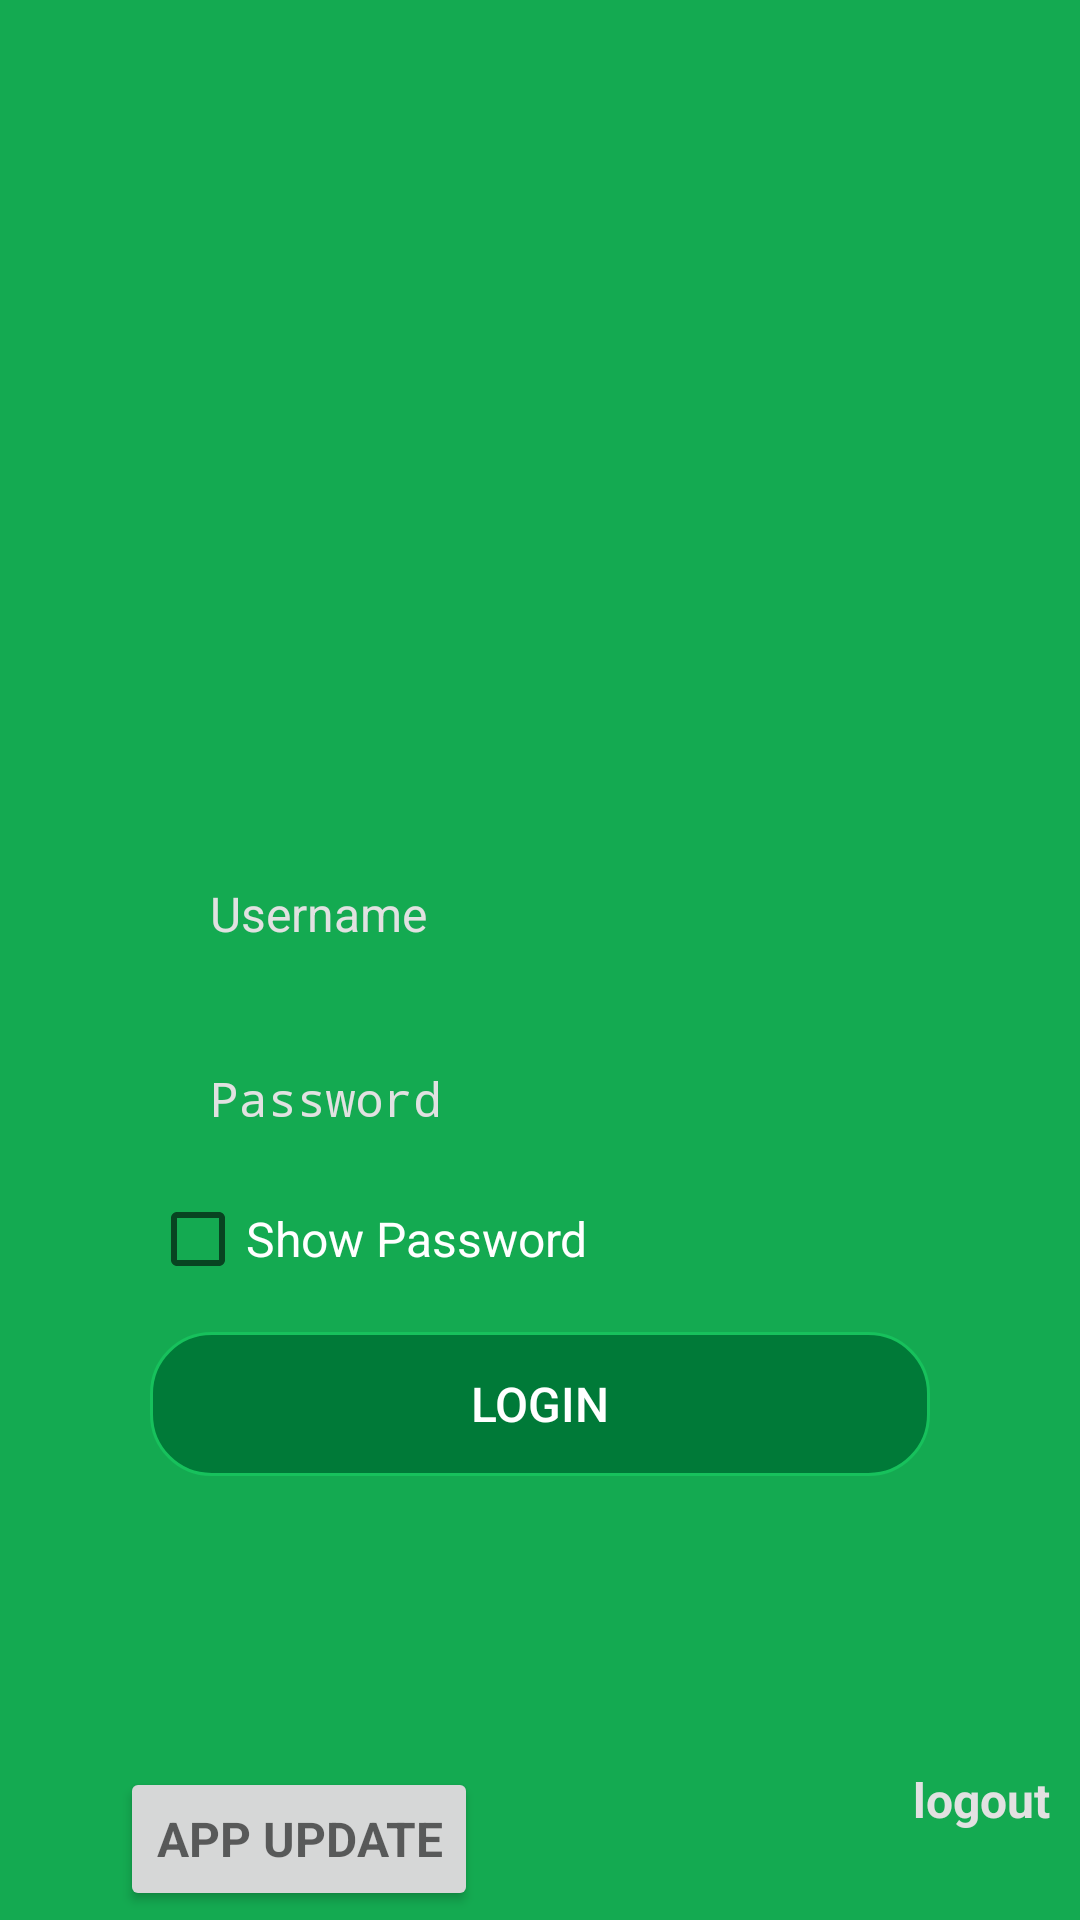

Reconstruct the res/layout file that produces this screen, plus the resources it refers to.
<!-- AndroidManifest.xml: activity theme AppTheme.NoActionBar -->
<!-- res/layout/activity_login.xml -->
<?xml version="1.0" encoding="utf-8"?>
<LinearLayout xmlns:android="http://schemas.android.com/apk/res/android"
    xmlns:tools="http://schemas.android.com/tools"
    android:layout_width="match_parent"
    android:layout_height="match_parent"
    android:background="@color/U_main"
    android:orientation="vertical"
    android:weightSum="5"
    tools:context="com.irfansyed.umeedenau.validation.LoginActivity">

    <RelativeLayout
        android:layout_width="match_parent"
        android:layout_height="fill_parent"
        android:layout_weight="3"
        android:orientation="vertical">

        <ImageView
            android:layout_width="165dp"
            android:layout_height="140dp"
            android:layout_alignParentBottom="true"
            android:layout_centerHorizontal="true"
            android:layout_marginBottom="0dp"
            android:src="@drawable/unwhite" />

    </RelativeLayout>


    <LinearLayout
        android:layout_width="match_parent"
        android:layout_height="fill_parent"
        android:layout_weight="2"
        android:orientation="vertical"
        android:padding="50dp">

        <EditText
            android:id="@+id/login_username"
            style="@style/EditText_varchar2"
            android:layout_marginTop="40dp"
            android:hint="Username"
            android:textColor="@color/colorPrimary"
            android:textColorHint="@color/hitnscolor"
            android:textSize="16sp" />

        <EditText
            android:id="@+id/login_password"
            style="@style/EditText_varchar2"
            android:hint="Password"
            android:inputType="textPassword"
            android:textColor="@color/colorPrimary"
            android:textColorHint="@color/hitnscolor"
            android:textSize="16sp" />

        <CheckBox
            android:id="@+id/showpassowrd"
            style="@style/CheckBox"
            android:backgroundTint="@color/hitnscolor"
            android:text="Show Password"
            android:textColor="@color/white"
            android:textColorHint="@color/hitnscolor"
            android:textSize="16sp" />

        <Button
            android:id="@+id/login_btn"
            android:layout_width="fill_parent"
            android:layout_height="wrap_content"
            android:layout_marginTop="15dp"
            android:background="@drawable/cricl_lb"
            android:stateListAnimator="@null"
            android:text="Login"
            android:textColor="@color/white"
            android:textSize="16sp" />


    </LinearLayout>

    <RelativeLayout
        android:layout_width="fill_parent"
        android:layout_height="wrap_content"
        android:orientation="horizontal">

        <Button
            android:id="@+id/Updateapp"
            style="@style/TextView"
            android:layout_width="wrap_content"
            android:layout_marginLeft="40dp"
            android:layout_marginBottom="3dp"
            android:text="APP Update"
            android:textColor="@color/black_overlay"
            android:textSize="16sp" />

        <TextView
            android:id="@+id/txt_logut"
            style="@style/TextView"
            android:layout_width="wrap_content"
            android:layout_alignParentRight="true"
            android:layout_gravity="right"
            android:layout_marginRight="10dp"
            android:layout_marginBottom="3dp"
            android:clickable="true"
            android:text=" logout"
            android:textColor="@color/hitnscolor"
            android:textSize="16sp" />

    </RelativeLayout>

</LinearLayout>
<!-- resources referenced by this layout -->
<resources>
  <color name="U_main">#14AA51</color>
  <color name="black_overlay">#96000000</color>
  <color name="colorPrimary">#14AA51</color>
  <color name="hitnscolor">#e1e1e1</color>
  <color name="white">#FFF</color>
  <!-- drawable cricl_lb (drawable-v21) -->
  <?xml version="1.0" encoding="utf-8"?>
  <shape xmlns:android="http://schemas.android.com/apk/res/android" >
  
      <solid android:color="@color/U_Heavy" />
  
      <stroke
          android:width="1dp"
          android:color="@color/colorAccent" />
  
      <corners android:radius="20dp" />
  
  </shape>
  <style name="CheckBox">
          <item name="android:layout_width">match_parent</item>
          <item name="android:layout_height">wrap_content</item>
          <item name="android:textSize">18sp</item>
          <item name="android:textColor">@color/text</item>
      </style>
  <style name="EditText_varchar2">
          <item name="android:layout_width">match_parent</item>
          <item name="android:layout_height">wrap_content</item>
          <item name="android:background">@drawable/et_style</item>
          <item name="android:textSize">16sp</item>
          <item name="android:layout_margin">10dp</item>
          <item name="android:padding">10dp</item>
          <item name="android:inputType">textEmailAddress</item>
          <item name="android:imeOptions">actionDone</item>
          <item name="android:singleLine">true</item>
          
      </style>
  <style name="TextView">
          <item name="android:layout_width">match_parent</item>
          <item name="android:layout_height">wrap_content</item>
          <item name="android:textSize">18sp</item>
          <item name="android:textColor">@color/black</item>
          <item name="android:focusable">true</item>
          <item name="android:clickable">true</item>
          <item name="android:focusableInTouchMode">true</item>
          <item name="android:layout_marginLeft">3dp</item>
          <item name="android:layout_marginRight">3dp</item>
          <item name="android:layout_marginTop">3dp</item>
          <item name="android:layout_marginBottom">10dp</item>
          <item name="android:typeface">normal</item>
          <item name="android:textStyle">bold</item>
      </style>
  <style name="AppTheme.NoActionBar">
          <item name="windowActionBar">false</item>
          <item name="windowNoTitle">true</item>
      </style>
  <color name="U_Heavy">#007a38</color>
  <color name="colorAccent">#17c15c</color>
  <color name="text">#444</color>
  <color name="black">#000</color>
</resources>
